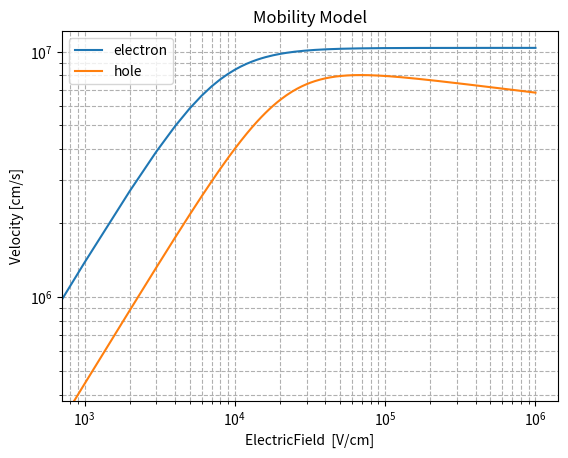
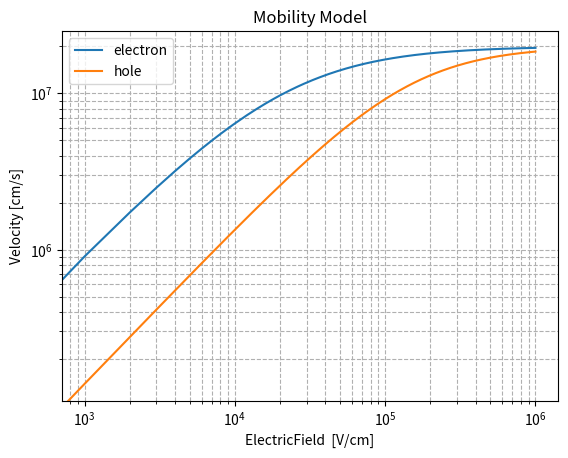

Python code for these plots, in order:
#!/usr/bin/env python3
# -*- encoding: utf-8 -*-
'''
Description:  Define physical models for different materials   
@Date       : 2021/09/06 18:46:00
@Author     : yangtao
@version    : 1.0
'''

""" Define Material """

import math
import matplotlib.pyplot as plt
import os

class Material:

    def __init__(self,mat_name,mobility_model=None,avalanche_model=None):
        self.mat_name = mat_name
        self.mat_database()
        if mobility_model != None:
            self.mobility_model = mobility_model
        if avalanche_model != None:
            self.avalanche_model = avalanche_model

    def mat_database(self):
        m_e = 9.109e-31
        if self.mat_name == "Si":
            self.permittivity=11.5
            self.hole_mass = 0.386*m_e
            self.electron_mass = 0.26*m_e
            self.avalanche_model = "vanOverstraeten"
            self.mobility_model = 'Reggiani'
        if self.mat_name == "SiC":
            # 4H-SiC, use the longitudinal effective mass
            self.permittivity=9.76
            self.hole_mass = 1.0*m_e
            self.electron_mass = 0.29*m_e
            self.avalanche_model = 'Hatakeyama'
            self.mobility_model = 'Das'


    def cal_mobility(self, temperature, input_doping, charge, electric_field):
        """ Define Mobility Model """
        # L for lattice
        # I for impurity
        # F for driving force (saturation)
        # C for carrier (not included)
        # S for surface (not included)

        T = temperature # K
        t = T/300
        E = electric_field  # V/cm
        Neff = input_doping * 1e12 # um^-3 into cm^-3

        # SiC mobility
        if(self.mat_name == 'SiC'):
            if self.mobility_model == "Das":
                Neff = abs(Neff) # um^-3
                if(charge>0):
                    mu_L_p = 124 * math.pow(t, -2)
                    mu_min_p = 15.9

                    C_ref_p = 1.76e19
                    alpha_p = 0.34
                    mu_LI_p = mu_min_p + mu_L_p/(1.0 + math.pow(Neff / C_ref_p, alpha_p)) 

                    beta_p = 1.213 * math.pow(t, 0.17)
                    v_sat_p = 2e7 * math.pow(t, 0.52) # saturate velocity
                    mu_LIF_p = mu_LI_p / (math.pow(1.0 + math.pow(mu_LI_p * E / v_sat_p, beta_p), 1.0 / beta_p))

                    mu = mu_LIF_p
                else:
                    mu_L_n = 947 * math.pow(t, -2) # L for lattice
                    mu_min_n = 0

                    C_ref_n = 1.94e19
                    alpha_n = 0.61
                    mu_LI_n = mu_min_n + mu_L_n/ (1 + math.pow(Neff / C_ref_n, alpha_n))

                    beta_n = 1 * math.pow(t, 0.66)
                    v_sat_n = 2e7 * math.pow(t, 0.87)
                    mu_LIF_n = mu_LI_n / (math.pow(1.0 + math.pow(mu_LI_n * E / v_sat_n, beta_n), 1.0/beta_n))

                    mu = mu_LIF_n

        # Si mobility
        if(self.mat_name == 'Si'):
            if self.mobility_model == "Selberherr":
                """Selberherr 1990"""
                Neff = abs(Neff)
                if(charge>0):
                    mu_L_p = 460.0 * math.pow(t, -2.18)
                    mu_min_p = 45.0*math.pow(t, -0.45)

                    alpha_p = 0.72*math.pow(t , 0.065)
                    C_ref_p = 2.23e17*math.pow(t, 3.2)
                    mu_LI_p = mu_min_p + (mu_L_p - mu_min_p)/(1.0 + math.pow(Neff / C_ref_p, alpha_p))

                    beta_p = 1.0
                    v_sat_p = 9.05e6 * math.sqrt(math.tanh(312.0/T))
                    #v_sat_p = 1.45e7 * math.sqrt(math.tanh(312.0/T))
                    mu_LIF_p = mu_LI_p / (1.0+ mu_LI_p * E / v_sat_p)

                    mu = mu_LIF_p

                else:
                    mu_L_n = 1430.0 * math.pow(t, -2.0)
                    mu_min_n = 80.0*math.pow(t, -0.45)

                    alpha_n = 0.72*math.pow(t, 0.065)
                    C_ref_n = 1.12e17*math.pow(t, 3.2)
                    mu_LI_n = mu_min_n + (mu_L_n-mu_min_n)/ (1.0 + math.pow(Neff / C_ref_n, alpha_n))

                    beta_n = 2
                    vsatn = 1.45e7 * math.sqrt(math.tanh(155.0/T))
                    mu_LIF_n = 2*mu_LI_n / (1.0+math.pow(1.0 + math.pow(2*mu_LI_n * E / vsatn, beta_n), 1.0/beta_n))

                    mu = mu_LIF_n
            
            if self.mobility_model == "Reggiani":
                """Reggiani 1999"""
                if Neff > 0:
                    N_D = Neff
                    N_A = 0
                if Neff < 0:
                    N_A = -Neff
                    N_D = 0

                if(charge>0):
                    mu_L_p = 470.50 * math.pow(t, -2.16)
                    mu_0_p_d = 90.0 * math.pow(t, -1.3)
                    mu_0_p_a = 44.0 * math.pow(t, -0.8)
                    mu_1_p_d = 28.2 * math.pow(t, -2.0)
                    mu_1_p_a = 28.2 * math.pow(t, -0.2)
                    mu_0_p = (mu_0_p_d * N_D + mu_0_p_a * N_A)/(N_D + N_A)
                    mu_1_p = (mu_1_p_d * N_D + mu_1_p_a * N_A)/(N_D + N_A)

                    alpha_p_d = 0.77
                    alpha_p_a = 0.719
                    C_r_p_d = 1.30e18 * math.pow(t, 2.2)
                    C_r_p_a = 2.45e17 * math.pow(t, 3.1)
                    C_s_p_d = 1.10e18 * math.pow(t, 6.2)
                    C_s_p_a = 6.10e20
                    mu_LI_p = mu_0_p\
                            +(mu_L_p - mu_0_p)/(1.0 + math.pow(N_D / C_r_p_d, alpha_p_d) + math.pow(N_A / C_r_p_a, alpha_p_a))\
                            - mu_1_p/(1.0 + math.pow(N_D/C_s_p_d + N_A / C_s_p_a, 2))

                    beta_p_1 = 2*math.pow(t, -0.2) + 0.6*math.pow(N_A, 2)/(math.pow(N_A, 2) + math.pow(8e17, 2)) + 0.6*math.pow(N_D, 2)/(math.pow(N_D, 2) + math.pow(1e19, 2))
                    beta_p_2 = 0.15*math.pow(t, 1) + 0.8*math.pow(N_A, 2)/(math.pow(N_A, 2) + math.pow(8e17, 2)) + 0.8*math.pow(N_D, 2)/(math.pow(N_D, 2) + math.pow(1e19, 2))
                    v_sat_p = 9.1e6 * math.pow(t, -0.4)
                    mu_LIF_p = mu_LI_p / math.pow((1.0+ math.pow(mu_LI_p * E / v_sat_p, beta_p_1+beta_p_2)), 1.0 / beta_p_1)

                    mu = mu_LIF_p

                else:
                    mu_L_n = 1441.0 * math.pow(t, -2.45 + 0.07*t)
                    mu_0_n_d = 62.2 * math.pow(t, -1.3)
                    mu_0_n_a = 132.0 * math.pow(t, -1.3)
                    mu_1_n_d = 48.6 * math.pow(t, -0.7)
                    mu_1_n_a = 73.5 * math.pow(t, -1.25)
                    mu_0_n = (mu_0_n_d * N_D + mu_0_n_a * N_A)/(N_D + N_A)
                    mu_1_n = (mu_1_n_d * N_D + mu_1_n_a * N_A)/(N_D + N_A)

                    alpha_n_d = 0.68
                    alpha_n_a = 0.72
                    C_r_n_d = 8.30e16 * math.pow(t, 3.65)
                    C_r_n_a = 1.22e17 * math.pow(t, 2.65)
                    C_s_n_d = 4e20
                    C_s_n_a = 7e20
                    mu_LI_n = mu_0_n\
                            +(mu_L_n - mu_0_n)/(1.0 + math.pow(N_D / C_r_n_d, alpha_n_d) + math.pow(N_A / C_r_n_a, alpha_n_a))\
                            - mu_1_n/(1.0 + math.pow(N_D/C_s_n_d + N_A / C_s_n_a, 2))

                    beta_n = 2.1*math.pow(t, -0.2) + 2*math.pow(N_A, 2)/(math.pow(N_A, 2) + math.pow(1e19, 2)) + 3*math.pow(N_D, 2)/(math.pow(N_D, 2) + math.pow(1e19, 2))
                    v_sat_n = 2.4e7 / (1 + 0.8*math.exp(t/2))
                    mu_LIF_n = mu_LI_n / math.pow((1.0+ math.pow(mu_LI_n * E / v_sat_n, beta_n)), 1.0 / beta_n)

                    mu = mu_LIF_n
        return mu
    
    def draw_velocity(self, temperature, Neff):
        x_field = []
        y_electron_mob = []
        y_hole_mob = []

        for i in range(1001):
            x_step = 1000
            x = i * x_step
            y_e = x*self.cal_mobility(temperature,Neff,-1,x)
            y_h = x*self.cal_mobility(temperature,Neff,+1,x)
            x_field.append(x)
            y_electron_mob.append(y_e)
            y_hole_mob.append(y_h)

        fig = plt.figure()
        ax = fig.add_subplot(111)
        ax.plot(x_field,y_electron_mob,label="electron")
        ax.plot(x_field,y_hole_mob,label="hole")
        ax.legend(loc='upper left')
        plt.xscale("log")
        plt.yscale("log")
        plt.xlabel("ElectricField  [V/cm]")
        plt.ylabel("Velocity [cm/s]")
        plt.title("Mobility Model")
        plt.grid(True,ls = '--',which="both")
        fig.show()
        fig.savefig("./output/model/"+self.mat_name+"Mobility"+self.mobility_model+".png")

    def cal_coefficient(self, electric_field, charges, temperature):
        """ Define Avalanche Model """

        coefficient = 0.

        E = electric_field # V/cm
        T = temperature # K

        # van Overstraeten – de Man Model
        if(self.avalanche_model == 'vanOverstraeten'):

            hbarOmega = 0.063 # eV
            E0 = 4.0e5 # V/cm
            T0 = 293.0 # K
            k_T0 = 0.0257 # eV

            # electron
            if( charges < 0 ): 

                a_low = 7.03e5 # cm-1
                a_high = 7.03e5 # cm-1

                b_low = 1.232e6 # cm-1
                b_high = 1.232e6 # cm-1

                #
                # For BandgapDependence parameters
                #

                # Glambda = 62e-8 #cm
                # beta_low = 0.678925 # 1
                # beta_high = 0.678925 # 1

            # hole
            if( charges > 0 ): 

                a_low = 1.582e6 # cm-1
                a_high = 6.71e5 # cm-1

                b_low = 2.036e6 # cm-1
                b_high = 1.693e6 # cm-1

                Glambda = 45e-8 #cm

                beta_low = 0.815009 # 1
                beta_high =  0.677706 # 1

            Ggamma = math.tanh(hbarOmega/(2*k_T0))/math.tanh(hbarOmega/(2*k_T0*T/T0))
            
            if(E>1.75e05):
                if(E>E0):
                    coefficient = Ggamma*a_high*math.exp(-(Ggamma*b_high)/E)
                else:
                    coefficient = Ggamma*a_low*math.exp(-(Ggamma*b_low)/E)
            else:
                coefficient = 0.

        if(self.avalanche_model == 'Okuto'):

            T0 = 300.0 # K
            _gamma = 1.0 # 1
            _delta = 2.0 # 1

            # electron
            if( charges < 0):
                a = 0.426 # V-1
                b = 4.81e5 # V/cm
                c = 3.05e-4 # K-1
                d = 6.86e-4 # K-1

                _lambda = 62.0e-8
                _beta = 0.265283

            # hole
            if( charges < 0):
                a = 0.243 # V-1
                b = 6.53e5 # V/cm
                c = 5.35e-4 # K-1
                d = 5.67e-4 # K-1

                _lambda = 45.0e-8 # cm
                _beta = 0.261395 # 1
            
            if(E>1.0e05):
                coefficient = a*(1+c*(T-T0))*pow(E,_gamma)*math.exp(-(b*(1+d*(T-T0)))/E)
            else:
                coefficient = 0.

        if(self.avalanche_model == 'Hatakeyama'):
            '''
            The Hatakeyama avalanche model describes the anisotropic behavior in 4H-SiC power devices. 
            The impact ionization coefficient is obtained according to the Chynoweth law.
            '''
            hbarOmega = 0.19 # eV
            _theta =1 # 1
            T0 = 300.0 # K
            k_T0 = 0.0257 # eV

            if( charges < 0):
                a_0001 = 1.76e8 # cm-1
                a_1120 = 2.10e7 # cm-1
                b_0001 = 3.30e7 # V/cm 
                b_1120 = 1.70e7 # V/cm
                 
            if (charges > 0):
                a_0001 = 3.41e8 # cm-1
                a_1120 = 2.96e7 # cm-1
                b_0001 = 2.50e7 # V/cm 
                b_1120 = 1.60e7 # V/cm 

            _gamma = math.tanh(hbarOmega/(2*k_T0))/math.tanh(hbarOmega/(2*k_T0*T/T0))

            # only consider the <0001> direction multiplication, no anisotropy now!
            a = a_0001
            b = b_0001
            
            if(E>1.0e04):
                coefficient = _gamma*a*math.exp(-(_gamma*b/E))
            else:
                coefficient = 0.
                
        return coefficient

class Vector:
    def __init__(self,a1,a2,a3):
        self.components = [a1,a2,a3]
        
    def cross(self,Vector_b):
        """ Get vector cross product of self and another Vector"""
        o1 = self.components[1]*Vector_b.components[2]-self.components[2]*Vector_b.components[1]
        o2 = self.components[2]*Vector_b.components[0]-self.components[0]*Vector_b.components[2]
        o3 = self.components[0]*Vector_b.components[1]-self.components[1]*Vector_b.components[0]
        return Vector(o1,o2,o3)

    def get_length(self):
        " Return length of self"
        return math.sqrt(self.components[0]*self.components[0]+self.components[1]*self.components[1]+self.components[2]*self.components[2])

    def add(self,Vector_b):
        " Return the sum of two Vectors. eg: [1,2,3]+[1,2,3] = [2,4,6]"
        o1 = self.components[0]+Vector_b.components[0]
        o2 = self.components[1]+Vector_b.components[1]
        o3 = self.components[2]+Vector_b.components[2]
        return Vector(o1,o2,o3)

    def sub(self,Vector_b):
        " Return the subtraction of two Vectors. eg: [1,2,3]-[1,2,3] = [0,0,0]"
        o1 = self.components[0]-Vector_b.components[0]
        o2 = self.components[1]-Vector_b.components[1]
        o3 = self.components[2]-Vector_b.components[2]
        return Vector(o1,o2,o3)
    
    def mul(self,k):
        " Return Vector multiplied by number. eg: 2 * [1,2,3] = [2,4,6]"
        return Vector(self.components[0]*k,self.components[1]*k,self.components[2]*k)

def main():
    if not (os.path.exists("./output/model")):
        os.makedirs("./output/model")
    mob = Material("Si")
    mob.draw_velocity(300,5)
    mob = Material("SiC")
    mob.draw_velocity(300,50)

if __name__ == "__main__":
    main()
